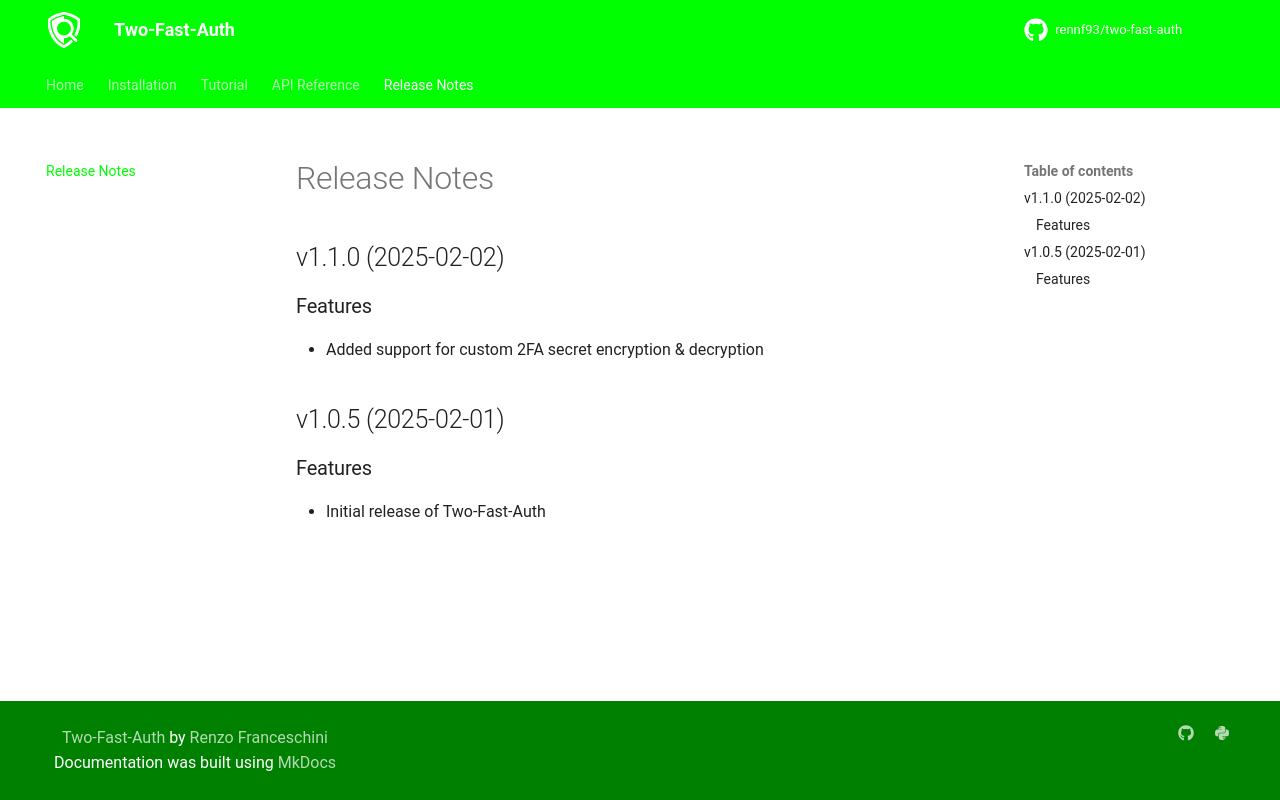

repository: rennf93/two-fast-auth · page: 1.1.0/release-notes/index.html · generator: mkdocs

---
title: Release Notes - Two-Fast-Auth
description: Release notes for Two-Fast-Auth, detailing new features, improvements, and bug fixes
keywords: release notes, two-fast-auth, two-factor authentication, middleware, api security
---

# Release Notes

## v1.1.0 (2025-02-02)

### Features
- Added support for custom 2FA secret encryption & decryption

## v1.0.5 (2025-02-01)

### Features
- Initial release of Two-Fast-Auth
